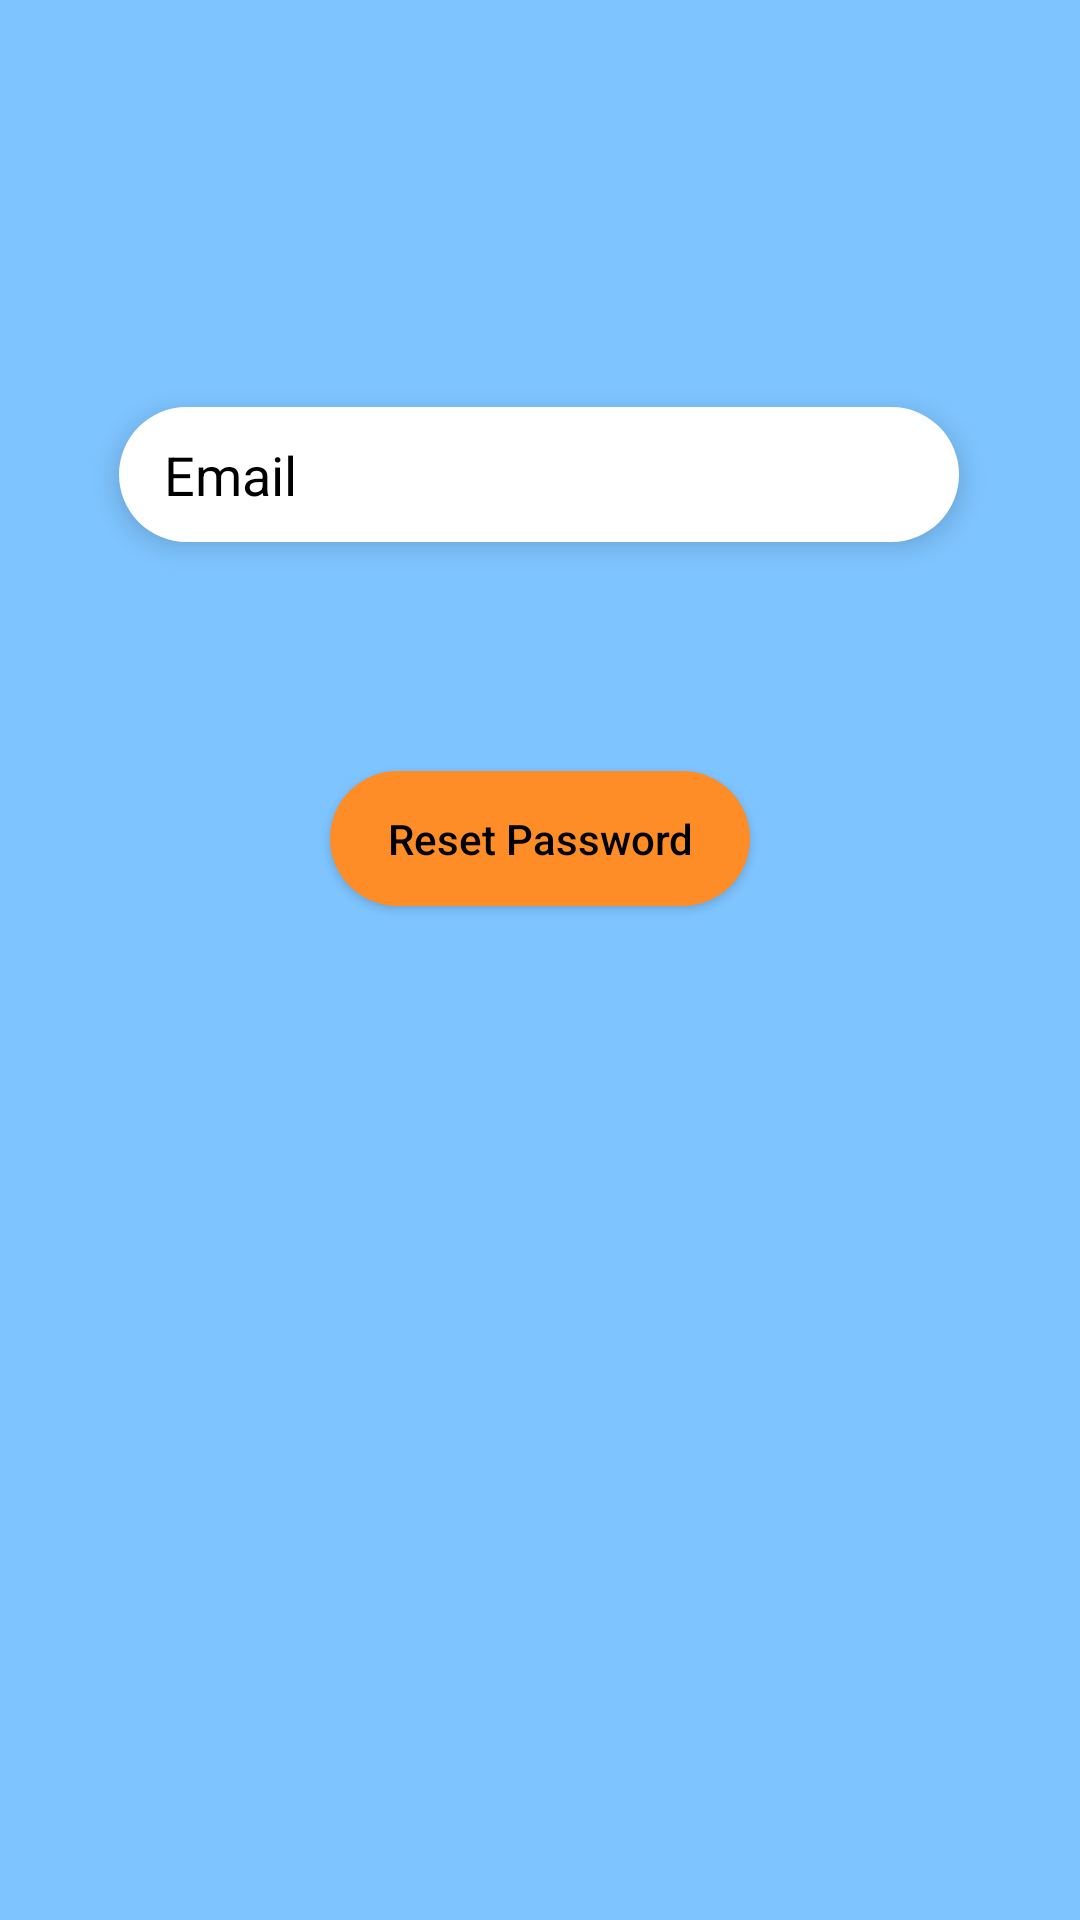

Here is an Android app screen rendered from its layout file. Give the layout XML and the strings, colors and styles it references.
<!-- AndroidManifest.xml: activity theme Theme.AppCompat.DayNight.NoActionBar -->
<!-- res/layout/activity_password.xml -->
<?xml version="1.0" encoding="utf-8"?>
<androidx.constraintlayout.widget.ConstraintLayout xmlns:android="http://schemas.android.com/apk/res/android"
    xmlns:app="http://schemas.android.com/apk/res-auto"
    xmlns:tools="http://schemas.android.com/tools"
    android:layout_width="match_parent"
    android:layout_height="match_parent"
    tools:context=".PasswordActivity"
    android:background="@color/login_background">

    <EditText
        android:id="@+id/etPasswordEmail"
        android:layout_width="280dp"
        android:layout_height="45dp"
        android:layout_marginTop="35dp"
        android:autofillHints="no"
        android:hint="Email"
        android:inputType="textEmailAddress"
        android:background="@drawable/btn"
        android:elevation="5dp"
        android:paddingStart="15dp"
        android:paddingEnd="15dp"
        android:textColorHint="@color/black"

        app:layout_constraintBottom_toBottomOf="parent"
        app:layout_constraintEnd_toEndOf="parent"
        app:layout_constraintHorizontal_bias="0.497"
        app:layout_constraintStart_toStartOf="parent"
        app:layout_constraintTop_toTopOf="parent"
        app:layout_constraintVertical_bias="0.18" />


    <Button
        android:id="@+id/btnPasswordReset"
        android:layout_width="140dp"
        android:layout_height="45dp"
        android:layout_marginTop="25dp"

        android:background="@drawable/joinbtn"
        android:elevation="5dp"

        android:textAllCaps="false"
        android:textColor="@color/black"
        android:text="Reset Password"

        app:layout_constraintBottom_toBottomOf="parent"
        app:layout_constraintEnd_toEndOf="parent"
        app:layout_constraintStart_toStartOf="parent"
        app:layout_constraintTop_toBottomOf="@+id/etPasswordEmail"
        app:layout_constraintVertical_bias="0.132" />

</androidx.constraintlayout.widget.ConstraintLayout>
<!-- resources referenced by this layout -->
<resources>
  <color name="black">#000000 </color>
  <color name="login_background">#7EC4FF</color>
  <!-- drawable btn (drawable) -->
  <?xml version="1.0" encoding="utf-8"?>
  <shape xmlns:android="http://schemas.android.com/apk/res/android">
      <solid
          android:color= "@color/white"/>
      <corners
          android:radius="100dp"/>
  
  </shape>
  <!-- drawable joinbtn (drawable) -->
  <?xml version="1.0" encoding="utf-8"?>
  <shape xmlns:android="http://schemas.android.com/apk/res/android">
      <solid android:color="@color/orange"/>
      <corners android:radius="100dp" />
  
  </shape>
  <color name="white">#FFFFFF </color>
  <color name="orange">#FF8D27</color>
</resources>
